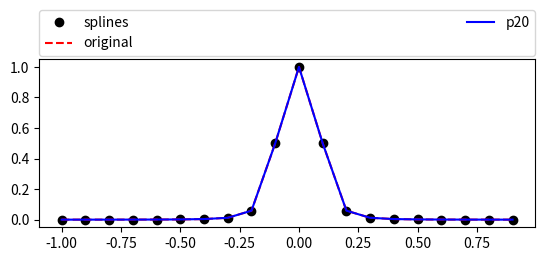

The script that saved this image:
import matplotlib.pyplot as plt
from scipy.interpolate import lagrange
import numpy as np
from scipy import interpolate

print(" PUNTO 1.C")


def functionOriginal(num:float):
    return (1/(1+(10*num)**4))

t21 = np.arange(-1, 1, 0.1)
y21= [functionOriginal(item) for item in t21]

#Todo calculate values of splines

tck21 = interpolate.splrep(t21, y21,k=3,s=0)
sol= np.array(interpolate.splev(np.array([-0.95,0.11,0.76]), tck21))
sol= [round(item,5) for item in sol]
print('solucion para splines en valores [-0.95,0.11,0.76]:: ')
print(sol)

#p20_r = np.poly1d(np.polyfit(t21, y21, 20))
p20_r = lagrange(t21, y21)
value= [round(p20_r(e),5) for e in [-0.95,0.11,0.76] ]
print('solucion para poly 20 en valores [-0.95,0.11,0.76]:: ')
print(value)
list_fo21=[functionOriginal(xi) for xi in [-0.95,0.11,0.76] ]
print('solucion para original en valores [-0.95,0.11,0.76]:: ')

print(np.round(list_fo21,5))

# observamos que los polinomios interpolantes estan mas cerca , pero aun asi por la naturaleza del polinomio de la grange
# hya ciertas partes que tienen a desviarse abruptamente cuando llega a los extremos.
#un poco mas ajustado los valores respecto a la funcion original para splines.
lin50 = np.arange(-1,1,0.1)
list21_spline  = np.array(interpolate.splev(lin50, tck21))
list21_poly =p20_r(lin50)


plt.figure()
plt.subplot(211)
plt.plot(lin50,list21_spline, 'bo', color='black',label='splines')
plt.plot(lin50, y21 ,'r--',label='original')
plt.plot(lin50, list21_poly, 'k',color='blue',label='p20')
plt.legend(bbox_to_anchor=(0., 1.02, 1., .102), loc='lower left',
           ncol=2, mode="expand", borderaxespad=0.)
plt.show()

